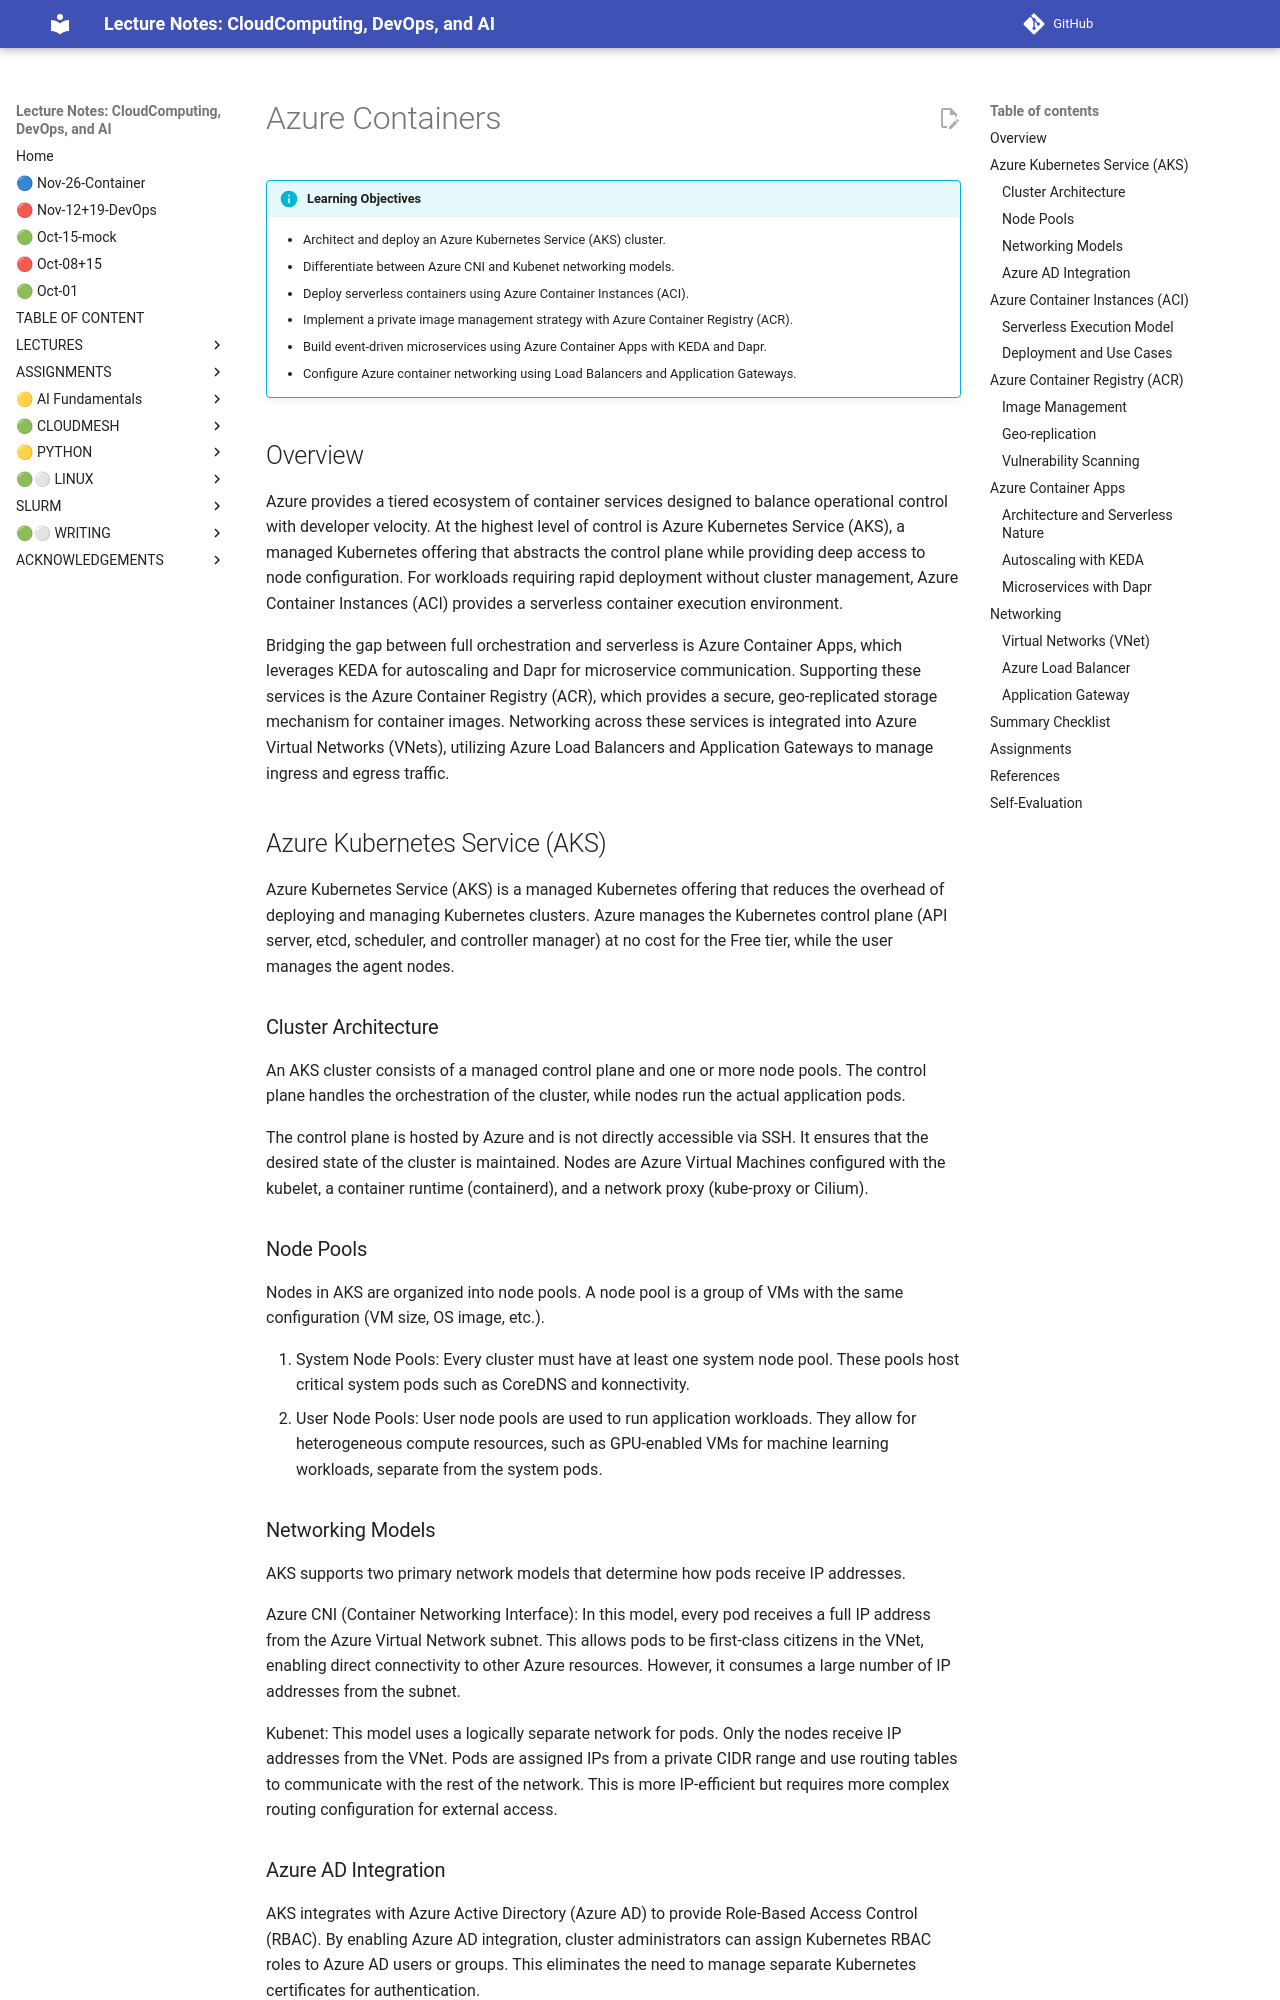

repository: cloudmesh-ai/cloudmesh-ai-lecture · page: section/container/public-clouds/azure-containers/index.html · generator: mkdocs

# Azure Containers

!!! info "Learning Objectives"
    - Architect and deploy an Azure Kubernetes Service (AKS) cluster.
    - Differentiate between Azure CNI and Kubenet networking models.
    - Deploy serverless containers using Azure Container Instances (ACI).
    - Implement a private image management strategy with Azure Container Registry (ACR).
    - Build event-driven microservices using Azure Container Apps with KEDA and Dapr.
    - Configure Azure container networking using Load Balancers and Application Gateways.

## Overview

Azure provides a tiered ecosystem of container services designed to balance operational control with developer velocity. At the highest level of control is Azure Kubernetes Service (AKS), a managed Kubernetes offering that abstracts the control plane while providing deep access to node configuration. For workloads requiring rapid deployment without cluster management, Azure Container Instances (ACI) provides a serverless container execution environment.

Bridging the gap between full orchestration and serverless is Azure Container Apps, which leverages KEDA for autoscaling and Dapr for microservice communication. Supporting these services is the Azure Container Registry (ACR), which provides a secure, geo-replicated storage mechanism for container images. Networking across these services is integrated into Azure Virtual Networks (VNets), utilizing Azure Load Balancers and Application Gateways to manage ingress and egress traffic.

## Azure Kubernetes Service (AKS)

Azure Kubernetes Service (AKS) is a managed Kubernetes offering that reduces the overhead of deploying and managing Kubernetes clusters. Azure manages the Kubernetes control plane (API server, etcd, scheduler, and controller manager) at no cost for the Free tier, while the user manages the agent nodes.

### Cluster Architecture

An AKS cluster consists of a managed control plane and one or more node pools. The control plane handles the orchestration of the cluster, while nodes run the actual application pods.

The control plane is hosted by Azure and is not directly accessible via SSH. It ensures that the desired state of the cluster is maintained. Nodes are Azure Virtual Machines configured with the kubelet, a container runtime (containerd), and a network proxy (kube-proxy or Cilium).

### Node Pools

Nodes in AKS are organized into node pools. A node pool is a group of VMs with the same configuration (VM size, OS image, etc.).

1. System Node Pools: Every cluster must have at least one system node pool. These pools host critical system pods such as CoreDNS and konnectivity.
2. User Node Pools: User node pools are used to run application workloads. They allow for heterogeneous compute resources, such as GPU-enabled VMs for machine learning workloads, separate from the system pods.
